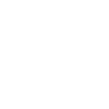
t = 0.00 s
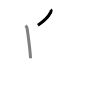
t = 1.50 s
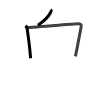
t = 2.75 s
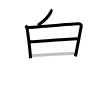
t = 4.25 s
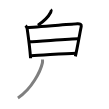
t = 5.50 s
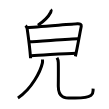
t = 7.00 s

The animated SVG that drew these frames (rendered in a browser with its animation timeline set to each time). Animation: 7 SMIL elements (animate=7); one cycle of 7.00 s.

<svg width="109px" height="109px" viewBox="0 0 px 109px" xmlns="http://www.w3.org/2000/svg" xmlns:xlink="http://www.w3.org/1999/xlink" xml:space="preserve" version="1.1"  baseProfile="full">
<path d="M50.72,9.5c0.54,0.57,0.24,2.3,0,2.77c-1.78,3.48-6.84,9-12.82,12.96" style="fill:none;stroke:black;stroke-width:3;opacity:0">
  <animate attributeType="CSS" attributeName="opacity" from="0" to="1" begin="0s" dur="1s" repeatCount="Indefinite" fill="freeze" />
</path>
<path d="M25.5,25.66c0.84,0.77,1.55,2.17,1.69,3.19c0.56,3.89,3.06,24.31,3.4,29.39" style="fill:none;stroke:black;stroke-width:3;opacity:0">
  <animate attributeType="CSS" attributeName="opacity" from="0" to="1" begin="1s" dur="1s" repeatCount="Indefinite" fill="freeze" />
</path>
<path d="M27.7,27.49c4.77-0.13,45.33-3.5,49.67-3.72c2.76-0.14,4.21,0.88,3.88,2.48c-0.74,3.51-3.99,22.01-5.87,30.21" style="fill:none;stroke:black;stroke-width:3;opacity:0">
  <animate attributeType="CSS" attributeName="opacity" from="0" to="1" begin="2s" dur="1s" repeatCount="Indefinite" fill="freeze" />
</path>
<path d="M29.14,41.76c10-0.39,41.57-2.92,48.87-2.92" style="fill:none;stroke:black;stroke-width:3;opacity:0">
  <animate attributeType="CSS" attributeName="opacity" from="0" to="1" begin="3s" dur="1s" repeatCount="Indefinite" fill="freeze" />
</path>
<path d="M31.1,55.77c11.97-0.42,32.18-2.41,44.95-2.6" style="fill:none;stroke:black;stroke-width:3;opacity:0">
  <animate attributeType="CSS" attributeName="opacity" from="0" to="1" begin="4s" dur="1s" repeatCount="Indefinite" fill="freeze" />
</path>
<path d="M42.5,59.5c0.07,0.9,0.15,2.34-0.14,3.63c-1.68,7.66-10.5,25.94-24.44,34.78" style="fill:none;stroke:black;stroke-width:3;opacity:0">
  <animate attributeType="CSS" attributeName="opacity" from="0" to="1" begin="5s" dur="1s" repeatCount="Indefinite" fill="freeze" />
</path>
<path d="M56.99,57.87c0.71,1.22,1.27,2.66,1.31,4.54c0.19,8.4,0,18.07,0,23.78c0,13.34,8.49,11.83,16.84,11.83c8.81,0,14.62-1.72,15.86-2.69c2.62-2.05,1.91-3.08,2.14-6.67" style="fill:none;stroke:black;stroke-width:3;opacity:0">
  <animate attributeType="CSS" attributeName="opacity" from="0" to="1" begin="6s" dur="1s" repeatCount="Indefinite" fill="freeze" />
</path>
</svg>
